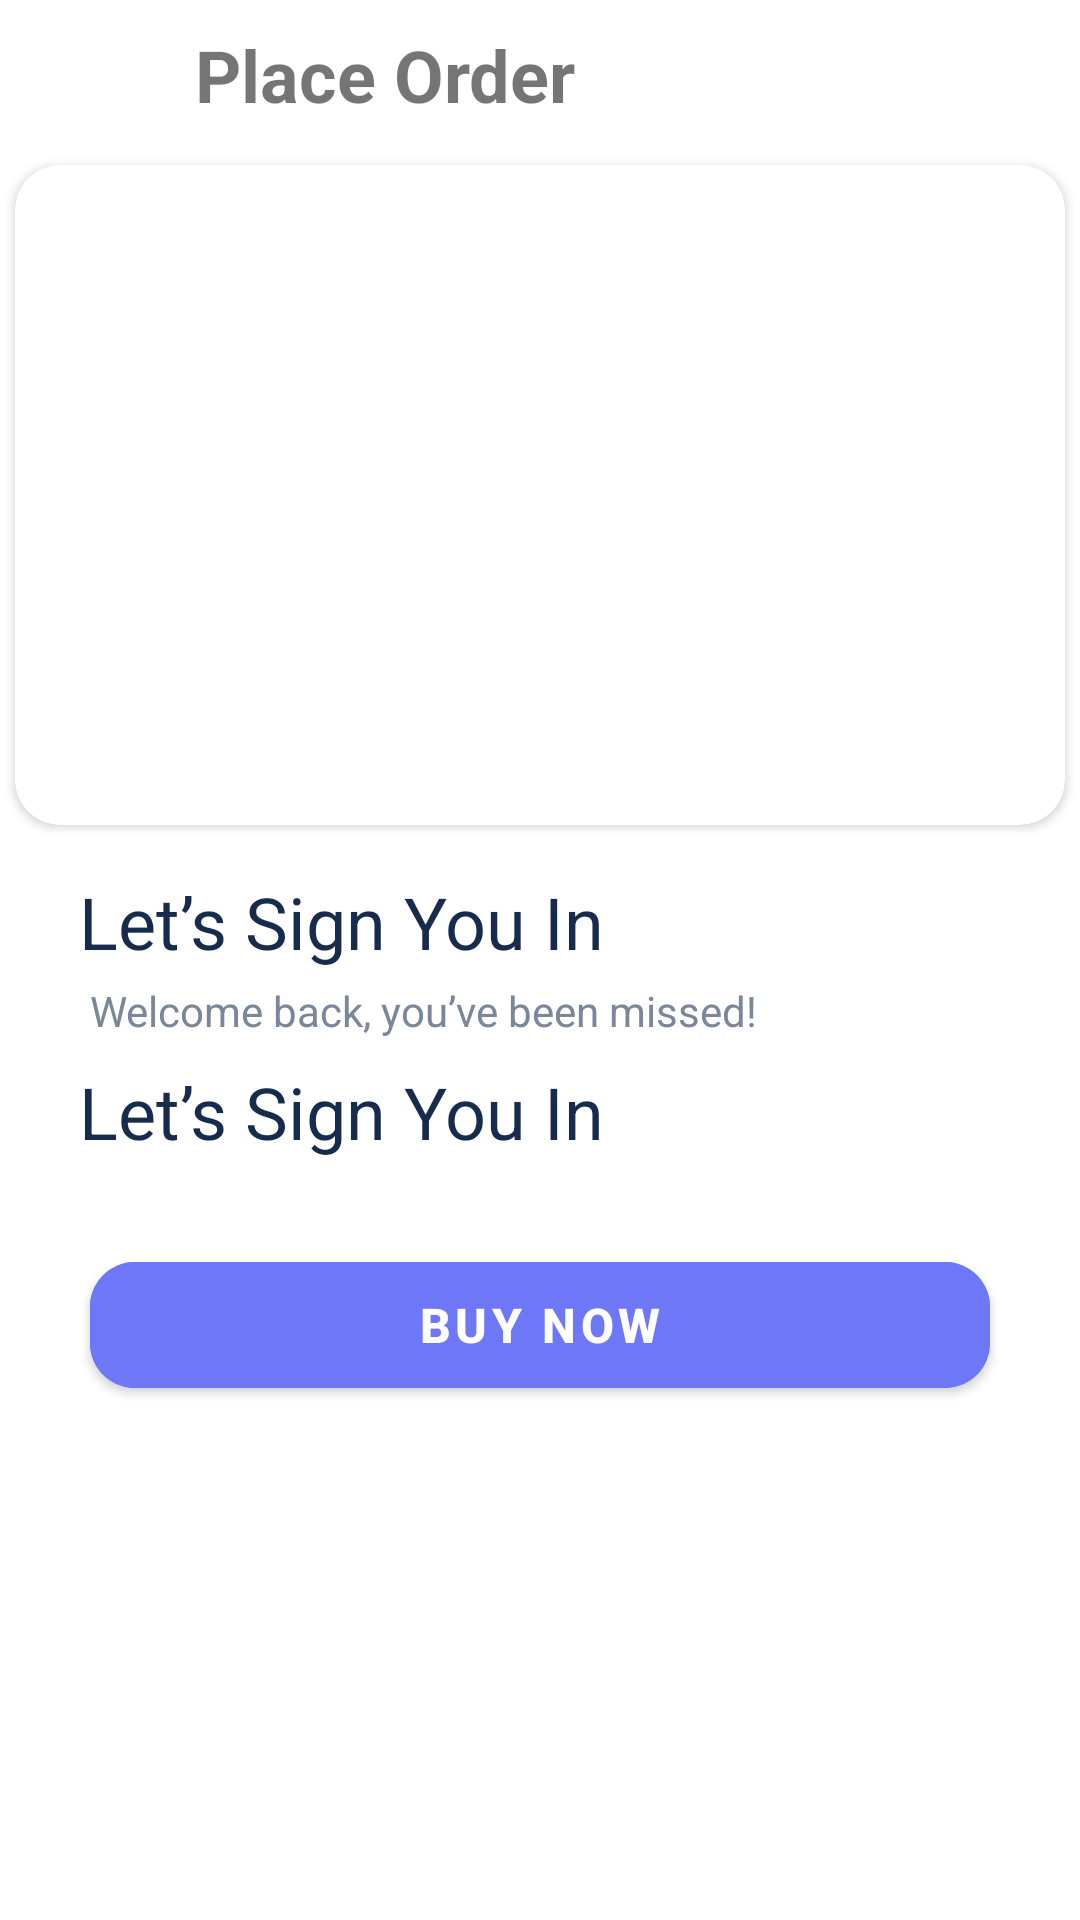

Here is an Android app screen rendered from its layout file. Give the layout XML and the strings, colors and styles it references.
<!-- AndroidManifest.xml: application theme Theme.TaxiAppCustomer -->
<!-- res/layout/product_details.xml -->
<?xml version="1.0" encoding="utf-8"?>
<androidx.constraintlayout.widget.ConstraintLayout
    xmlns:android="http://schemas.android.com/apk/res/android"
    xmlns:app="http://schemas.android.com/apk/res-auto"
    xmlns:tools="http://schemas.android.com/tools"
    android:layout_width="match_parent"
    android:layout_height="match_parent">

    <TextView
        android:id="@+id/textView14"
        android:layout_width="wrap_content"
        android:layout_height="wrap_content"
        android:layout_marginStart="16dp"
        android:layout_marginTop="8dp"
        android:layout_marginEnd="16dp"
        android:text="@string/signInTitle"
        android:textColor="#172B4D"
        android:textSize="24sp"
        app:layout_constraintEnd_toEndOf="parent"
        app:layout_constraintHorizontal_bias="0.068"
        app:layout_constraintStart_toStartOf="parent"
        app:layout_constraintTop_toBottomOf="@+id/textView12" />

    <TextView
        android:id="@+id/textView9"
        android:layout_width="wrap_content"
        android:layout_height="wrap_content"
        android:layout_marginStart="16dp"
        android:layout_marginTop="16dp"
        android:layout_marginEnd="16dp"
        android:text="@string/signInTitle"
        android:textColor="#172B4D"
        android:textSize="24sp"
        app:layout_constraintEnd_toEndOf="parent"
        app:layout_constraintHorizontal_bias="0.068"
        app:layout_constraintStart_toStartOf="parent"
        app:layout_constraintTop_toBottomOf="@+id/card_view" />

    <LinearLayout
        android:id="@+id/linearLayout2"
        android:layout_width="match_parent"
        android:layout_height="wrap_content"
        app:layout_constraintEnd_toEndOf="parent"
        app:layout_constraintStart_toStartOf="parent"
        app:layout_constraintTop_toTopOf="parent">

       <ImageView
            android:id="@+id/back_image"
            android:layout_width="40dp"
            android:layout_height="40dp"
            android:layout_alignParentLeft="true"
            android:layout_centerHorizontal="true"
            android:layout_marginLeft="10dp"
            android:layout_marginTop="5dp"
            android:layout_marginBottom="5dp"
            android:src="@drawable/ic_left_arrow" />

        <TextView
            android:layout_width="wrap_content"
            android:layout_height="wrap_content"
            android:layout_gravity="center_vertical"
            android:layout_marginLeft="15dp"
            android:text="Place Order"
            android:textSize="24dp"
            android:textStyle="bold" />


    </LinearLayout>

    <androidx.cardview.widget.CardView
        android:id="@+id/card_view"
        android:layout_width="match_parent"
        android:layout_height="220dp"
        android:layout_margin="5dp"
        android:layout_marginStart="8dp"
        android:layout_marginTop="16dp"
        android:layout_marginEnd="8dp"
        app:cardCornerRadius="15dp"
        app:cardElevation="2dp"
        app:layout_constraintEnd_toEndOf="parent"
        app:layout_constraintStart_toStartOf="parent"
        app:layout_constraintTop_toBottomOf="@+id/linearLayout2">


            <ImageView
                android:id="@+id/image_product"
                android:layout_width="match_parent"
                android:layout_height="match_parent"
                android:scaleType="centerCrop"
                app:layout_constraintEnd_toEndOf="parent"
                app:layout_constraintStart_toStartOf="parent"
                app:layout_constraintTop_toBottomOf="@+id/linearLayout2"
                tools:srcCompat="@drawable/coffee"
               />

    </androidx.cardview.widget.CardView>

    <TextView
        android:id="@+id/textView12"
        android:layout_width="348dp"
        android:layout_height="wrap_content"
        android:layout_marginStart="30dp"
        android:layout_marginTop="4dp"
        android:layout_marginEnd="30dp"
        android:text="@string/signInSubTitle"
        android:textColor="#7A869A"
        app:layout_constraintEnd_toEndOf="parent"
        app:layout_constraintHorizontal_bias="0.0"
        app:layout_constraintStart_toStartOf="parent"
        app:layout_constraintTop_toBottomOf="@+id/textView9" />

    <com.google.android.material.button.MaterialButton
        android:id="@+id/materialButton2"
        android:layout_width="match_parent"
        android:layout_height="54dp"
        android:layout_marginStart="30dp"
        android:layout_marginTop="28dp"
        android:layout_marginEnd="30dp"
        android:backgroundTint="@color/main"
        android:text="Buy Now"
        android:textColor="@color/white"
        android:textSize="16sp"
        android:textStyle="bold"
        app:cornerRadius="15dp"
        app:layout_constraintEnd_toEndOf="parent"
        app:layout_constraintHorizontal_bias="0.0"
        app:layout_constraintStart_toStartOf="parent"
        app:layout_constraintTop_toBottomOf="@+id/textView14" />


    































</androidx.constraintlayout.widget.ConstraintLayout>
<!-- resources referenced by this layout -->
<resources>
  <color name="main">#6E78F7</color>
  <color name="white">#FFFFFFFF</color>
  <string name="signInSubTitle">Welcome back, you’ve been missed!</string>
  <string name="signInTitle">Let’s Sign You In</string>
  <style name="Theme.TaxiAppCustomer" parent="Theme.MaterialComponents.Light.NoActionBar">
          
          <item name="colorPrimary">@color/purple_500</item>
          <item name="colorPrimaryVariant">@color/purple_700</item>
          <item name="colorOnPrimary">@color/white</item>
          
          <item name="colorSecondary">@color/teal_200</item>
          <item name="colorSecondaryVariant">@color/teal_700</item>
          <item name="colorOnSecondary">@color/black</item>
          
          <item name="android:statusBarColor" tools:targetApi="l">?attr/colorPrimaryVariant</item>
          
      </style>
  <color name="purple_500">#1152FD</color>
  <color name="purple_700">#FF3700B3</color>
  <color name="teal_200">#FF03DAC5</color>
  <color name="teal_700">#FF018786</color>
  <color name="black">#FF000000</color>
</resources>
